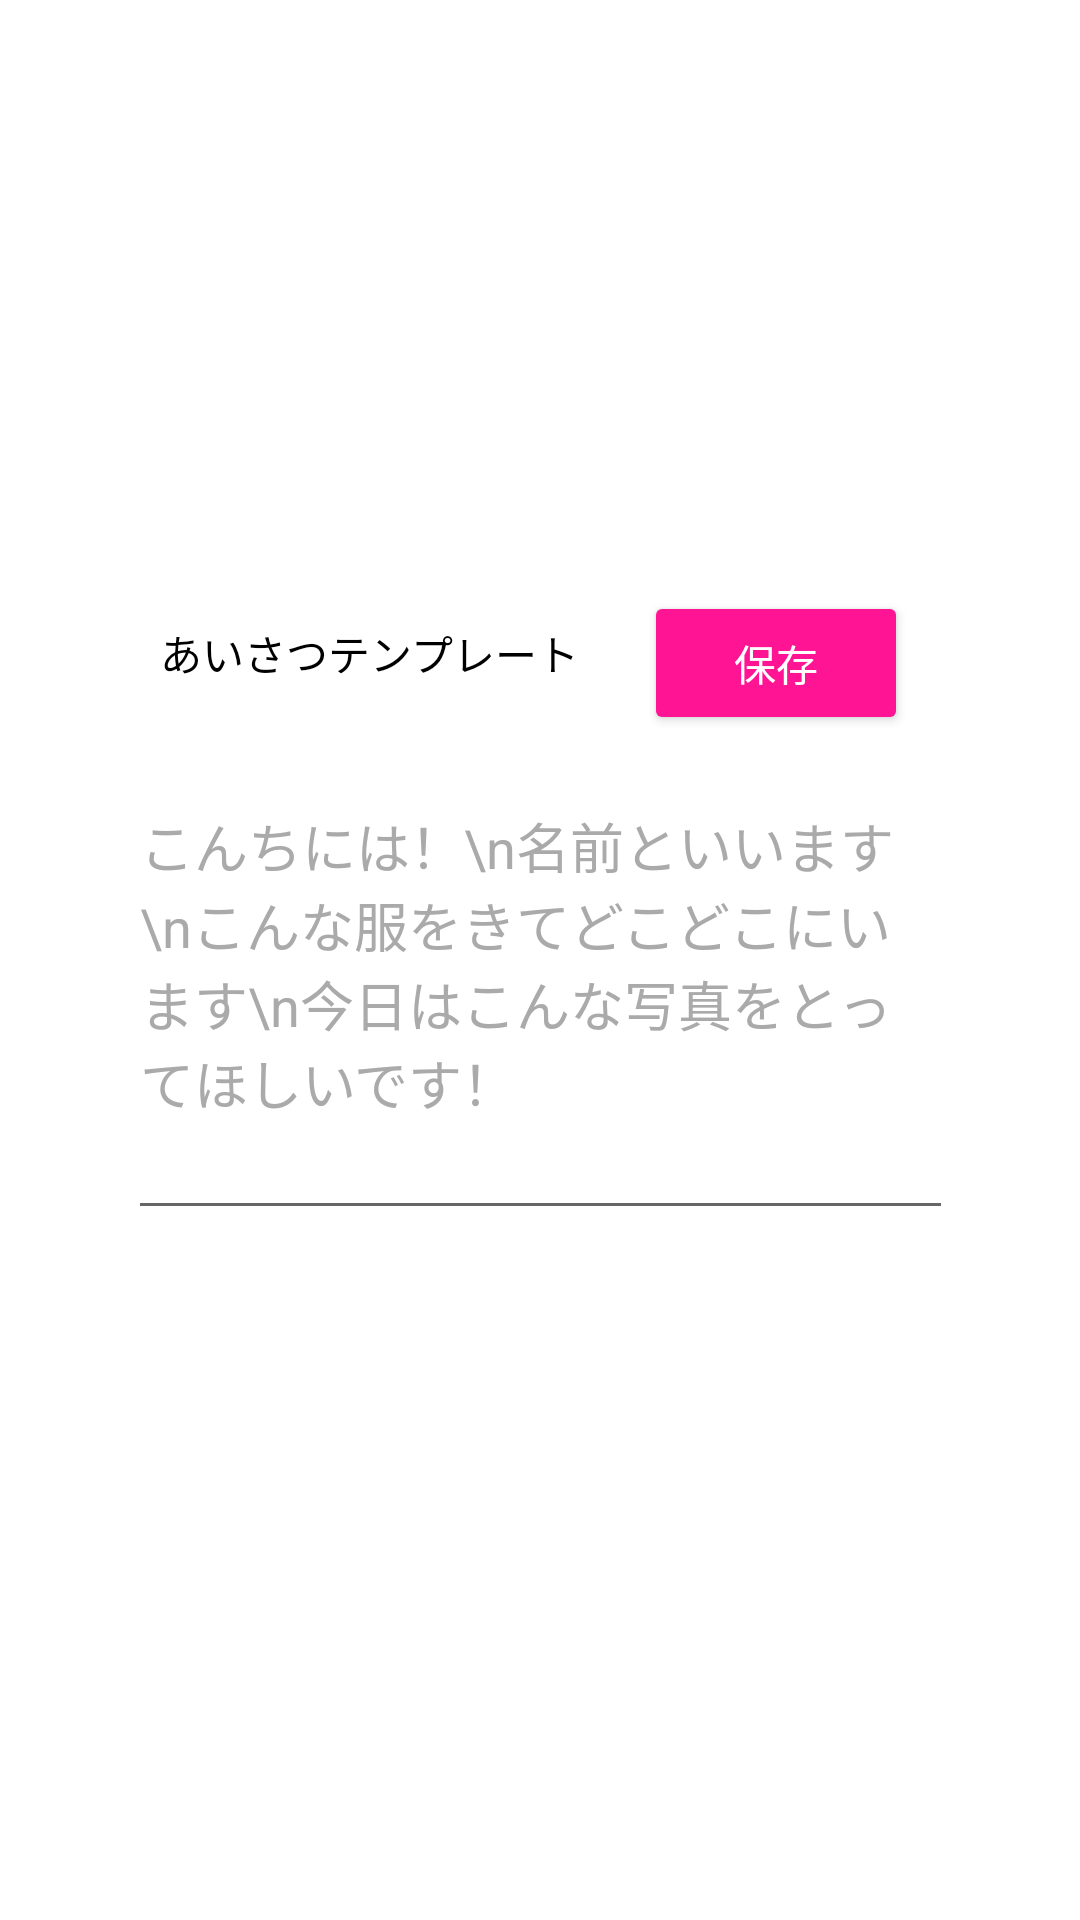

Produce the Android XML layout that renders to this screen, including the resource entries it uses.
<!-- AndroidManifest.xml: application theme Theme.Totte -->
<!-- res/layout/activity_edit_profile.xml -->
<?xml version="1.0" encoding="utf-8"?>
<androidx.constraintlayout.widget.ConstraintLayout xmlns:android="http://schemas.android.com/apk/res/android"
    xmlns:app="http://schemas.android.com/apk/res-auto"
    xmlns:tools="http://schemas.android.com/tools"
    android:layout_width="match_parent"
    android:layout_height="match_parent"
    tools:context=".EditProfile"
    android:background="#FFFFFF">

    <TextView
        android:id="@+id/writegreet"
        android:layout_width="171dp"
        android:layout_height="37dp"
        android:text="あいさつテンプレート"
        android:textColor="@android:color/black"
        app:layout_constraintBottom_toBottomOf="parent"
        app:layout_constraintEnd_toEndOf="parent"
        app:layout_constraintHorizontal_bias="0.283"
        app:layout_constraintStart_toStartOf="parent"
        app:layout_constraintTop_toTopOf="parent"
        app:layout_constraintVertical_bias="0.344" />

    <EditText
        android:id="@+id/greeting"
        android:layout_width="275dp"
        android:layout_height="180dp"
        android:layout_margin="16dp"
        android:hint="こんちには！\n名前といいます\nこんな服をきてどこどこにいます\n今日はこんな写真をとってほしいです！"
        android:textColorHint="@android:color/darker_gray"
        android:inputType="textMultiLine"
        android:visibility="visible"
        app:layout_constraintBottom_toBottomOf="parent"
        app:layout_constraintEnd_toEndOf="parent"
        app:layout_constraintStart_toStartOf="parent"
        app:layout_constraintTop_toTopOf="parent" />

    <Button
        android:id="@+id/saveProfile"
        android:layout_width="wrap_content"
        android:layout_height="wrap_content"
        android:text="保存"
        android:textColor="@android:color/white"
        app:layout_constraintBottom_toBottomOf="parent"
        app:layout_constraintEnd_toEndOf="parent"
        app:layout_constraintHorizontal_bias="0.789"
        app:layout_constraintStart_toStartOf="parent"
        app:layout_constraintTop_toTopOf="parent"
        app:layout_constraintVertical_bias="0.333"
        android:backgroundTint="#FF1493"/>
</androidx.constraintlayout.widget.ConstraintLayout>
<!-- resources referenced by this layout -->
<resources>
  <style name="Theme.Totte" parent="Theme.MaterialComponents.DayNight.DarkActionBar">
          
          <item name="colorPrimary">@color/purple_500</item>
          <item name="colorPrimaryVariant">@color/purple_700</item>
          <item name="colorOnPrimary">@color/white</item>
          
          <item name="colorSecondary">@color/teal_200</item>
          <item name="colorSecondaryVariant">@color/teal_700</item>
          <item name="colorOnSecondary">@color/black</item>
          
          <item name="android:statusBarColor" tools:targetApi="l">?attr/colorPrimaryVariant</item>
          
  
          <item name="windowNoTitle">true</item>
          <item name="windowActionBar">false</item>
          <item name="android:windowFullscreen">true</item>
          <item name="android:windowContentOverlay">@null</item>
      </style>
  <!-- not gathered from this repository: default colours our renderer supplied (Android Studio template values) -->
  <color name="purple_500">#FF6200EE</color>
  <color name="purple_700">#FF3700B3</color>
  <color name="teal_200">#FF03DAC5</color>
  <color name="teal_700">#FF018786</color>
  <color name="black">#FF000000</color>
  <color name="white">#FFFFFFFF</color>
</resources>
